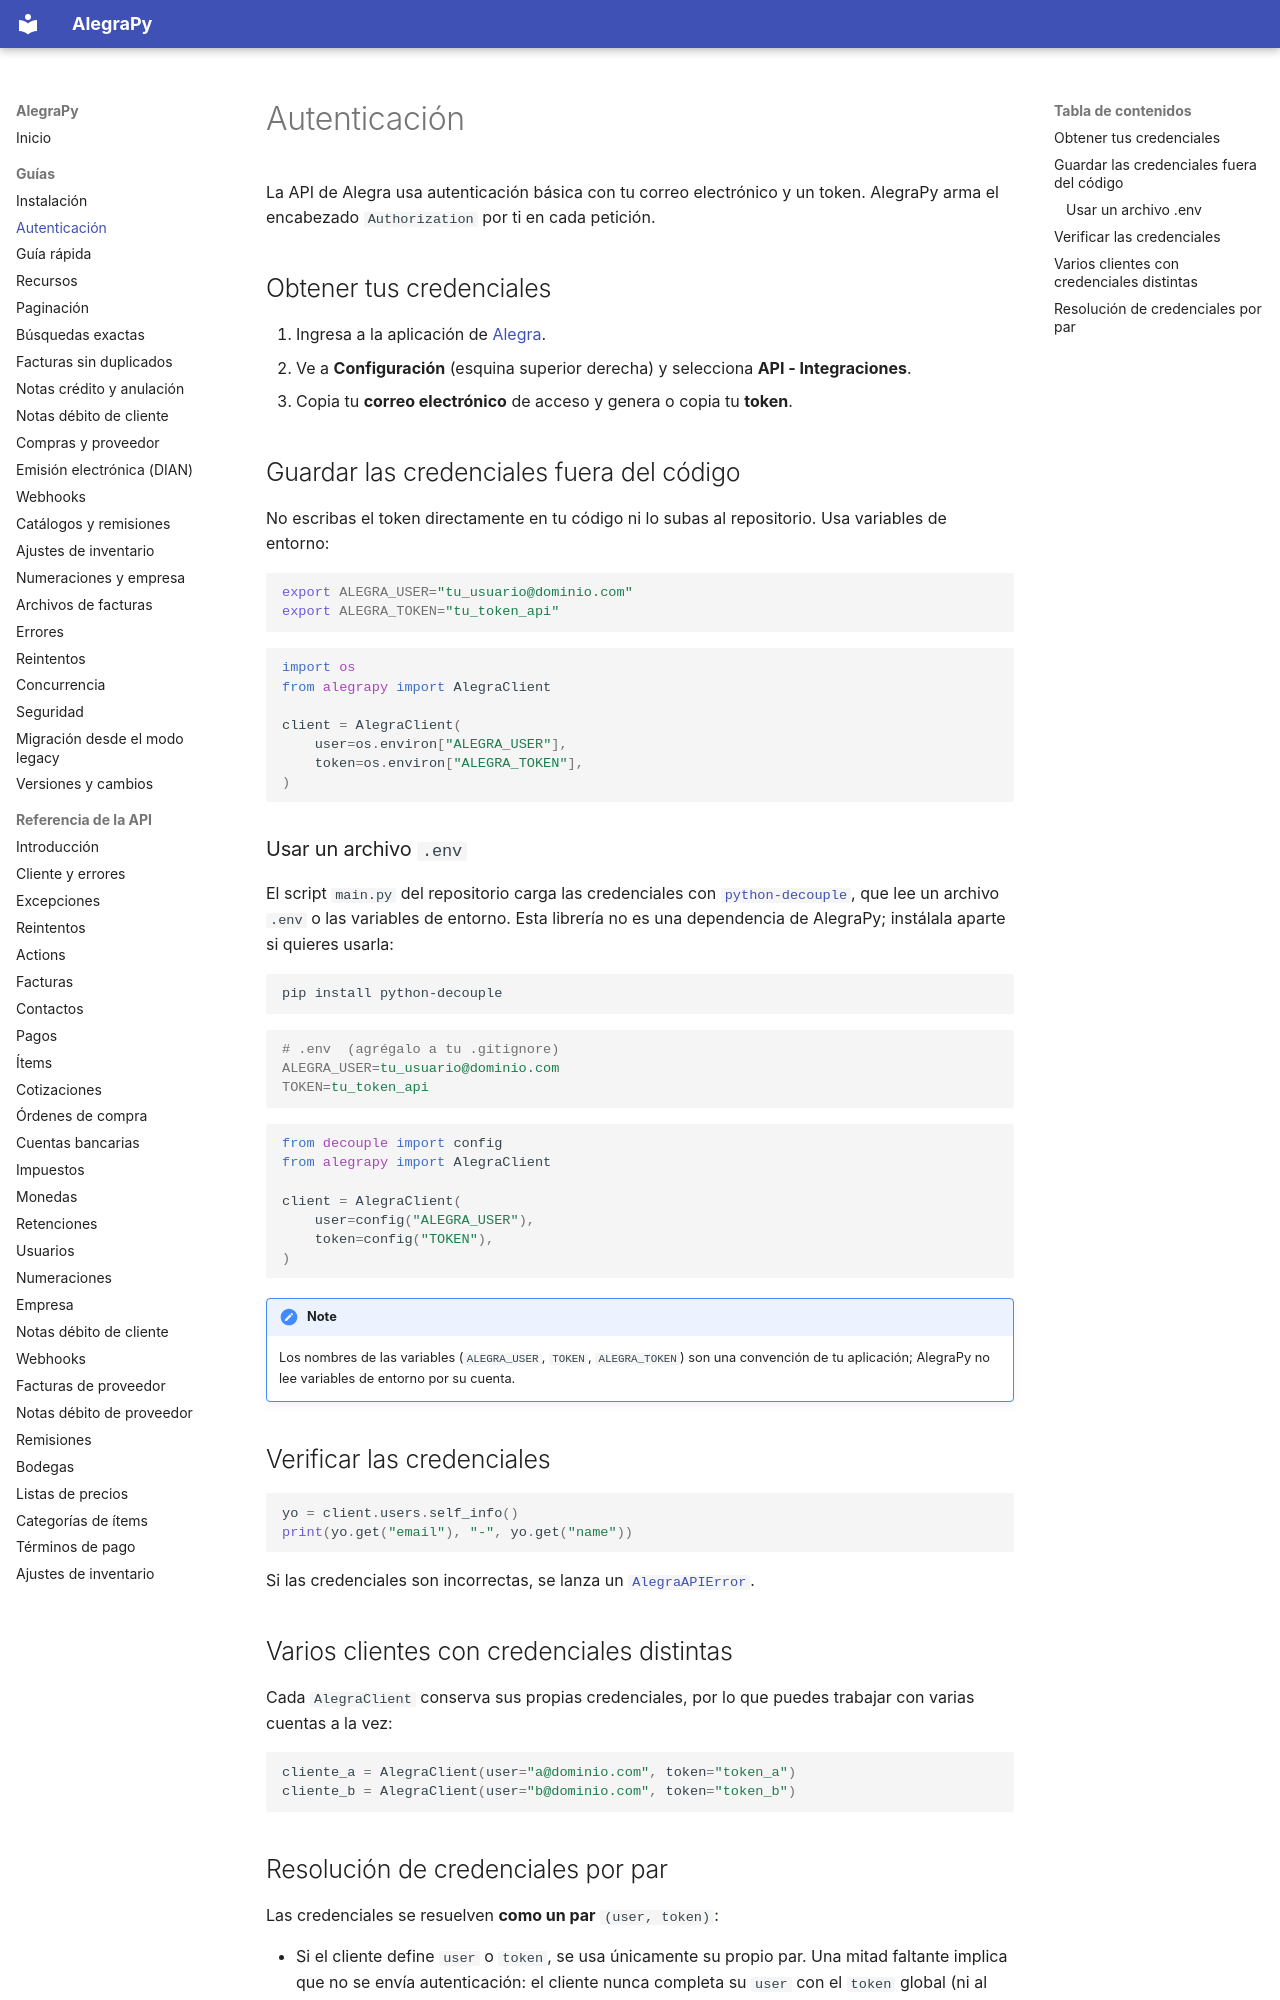

repository: camilordz1/alegrapy · page: guias/autenticacion/index.html · generator: mkdocs

# Autenticación

La API de Alegra usa autenticación básica con tu correo electrónico y un token. AlegraPy arma el encabezado `Authorization` por ti en cada petición.

## Obtener tus credenciales

1. Ingresa a la aplicación de [Alegra](https://app.alegra.com/).
2. Ve a **Configuración** (esquina superior derecha) y selecciona **API - Integraciones**.
3. Copia tu **correo electrónico** de acceso y genera o copia tu **token**.

## Guardar las credenciales fuera del código

No escribas el token directamente en tu código ni lo subas al repositorio. Usa variables de entorno:

```bash
export ALEGRA_USER="tu_usuario@dominio.com"
export ALEGRA_TOKEN="tu_token_api"
```

```python
import os
from alegrapy import AlegraClient

client = AlegraClient(
    user=os.environ["ALEGRA_USER"],
    token=os.environ["ALEGRA_TOKEN"],
)
```

### Usar un archivo `.env`

El script `main.py` del repositorio carga las credenciales con [`python-decouple`](https://pypi.org/project/python-decouple/), que lee un archivo `.env` o las variables de entorno. Esta librería no es una dependencia de AlegraPy; instálala aparte si quieres usarla:

```bash
pip install python-decouple
```

```ini
# .env  (agrégalo a tu .gitignore)
ALEGRA_USER=tu_usuario@dominio.com
TOKEN=tu_token_api
```

```python
from decouple import config
from alegrapy import AlegraClient

client = AlegraClient(
    user=config("ALEGRA_USER"),
    token=config("TOKEN"),
)
```

!!! note
    Los nombres de las variables (`ALEGRA_USER`, `TOKEN`, `ALEGRA_TOKEN`) son una convención de tu aplicación; AlegraPy no lee variables de entorno por su cuenta.

## Verificar las credenciales

```python
yo = client.users.self_info()
print(yo.get("email"), "-", yo.get("name"))
```

Si las credenciales son incorrectas, se lanza un [`AlegraAPIError`](errores.md).

## Varios clientes con credenciales distintas

Cada `AlegraClient` conserva sus propias credenciales, por lo que puedes trabajar con varias cuentas a la vez:

```python
cliente_a = AlegraClient(user="a@dominio.com", token="token_a")
cliente_b = AlegraClient(user="b@dominio.com", token="token_b")
```
